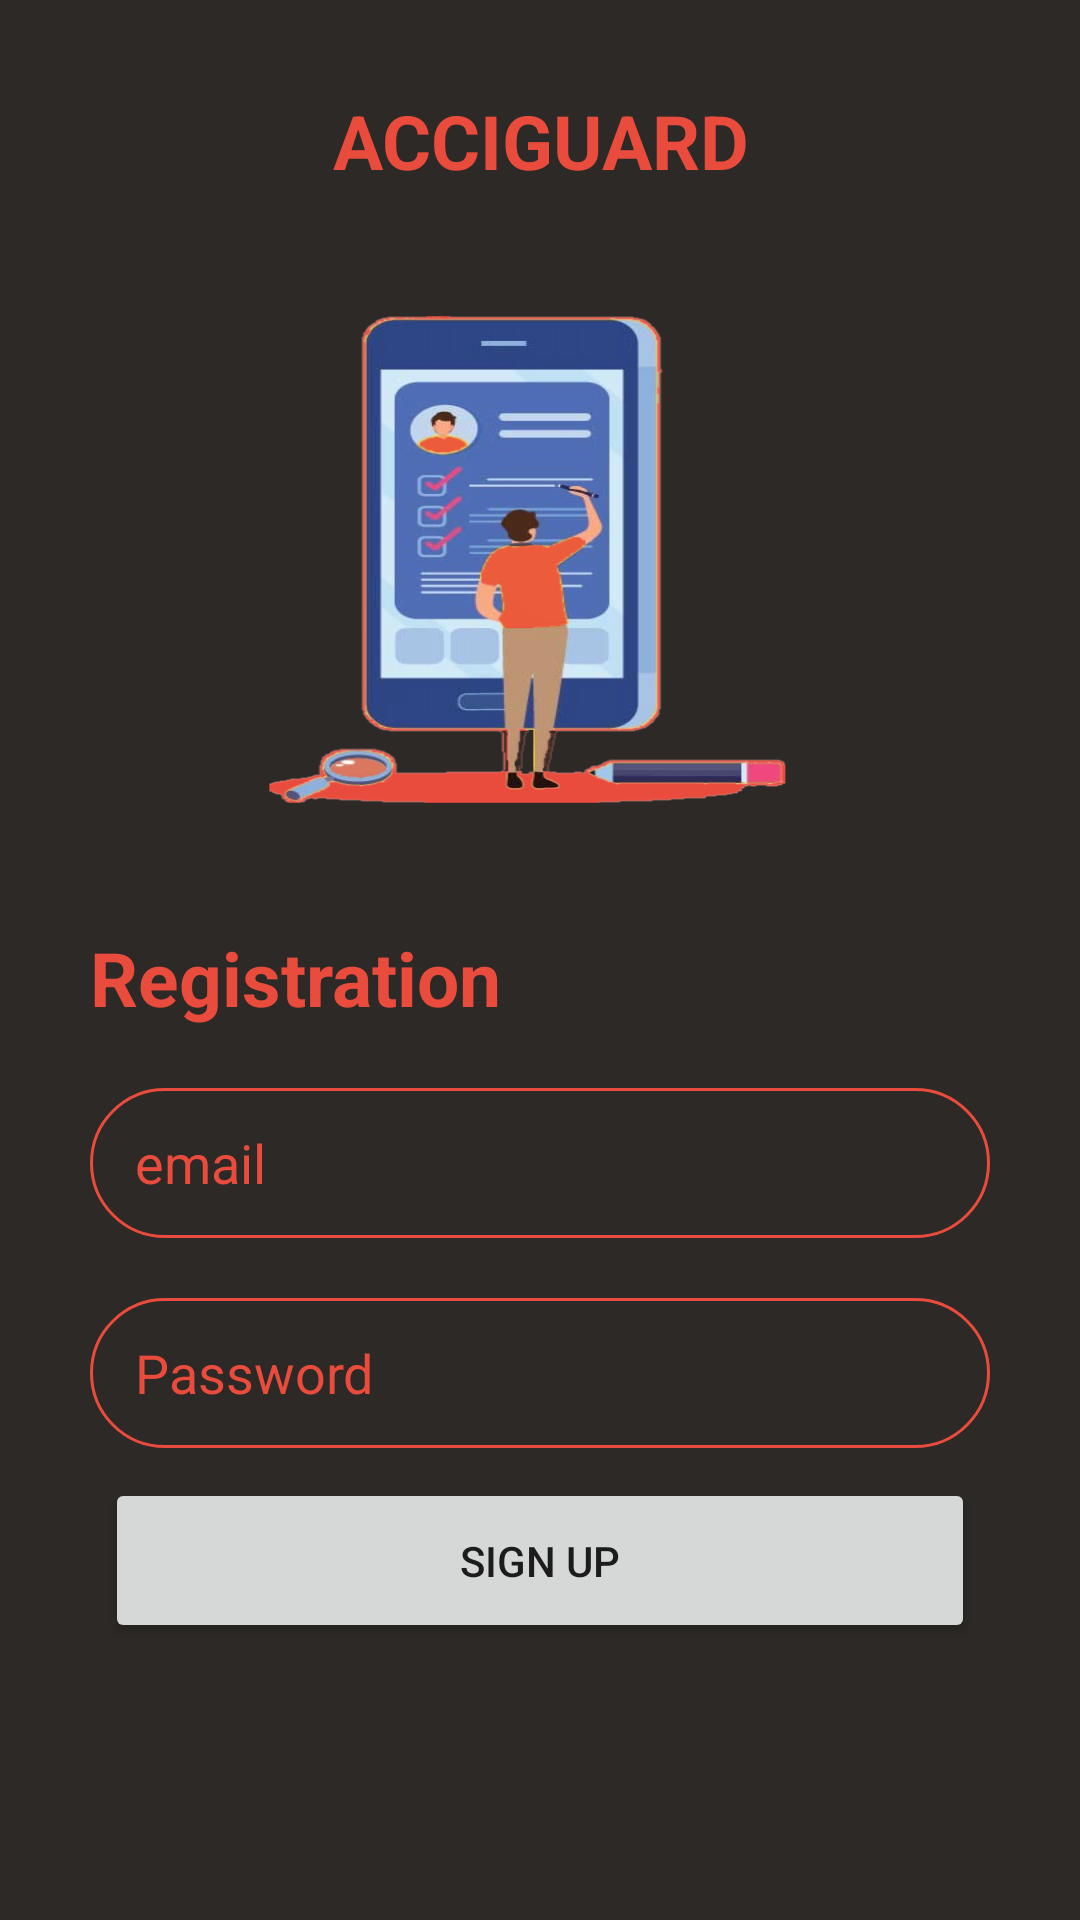

Here is an Android app screen rendered from its layout file. Give the layout XML and the strings, colors and styles it references.
<!-- AndroidManifest.xml: application theme Theme.SOS -->
<!-- res/layout/activity_register.xml -->
<?xml version="1.0" encoding="utf-8"?>
<LinearLayout xmlns:android="http://schemas.android.com/apk/res/android"
    xmlns:app="http://schemas.android.com/apk/res-auto"
    xmlns:tools="http://schemas.android.com/tools"
    android:layout_width="match_parent"
    android:layout_height="match_parent"
    android:background="@color/bg"
    android:focusable="auto"
    tools:context=".RegisterActivity">




    <RelativeLayout

        android:layout_width="match_parent"
        android:layout_height="match_parent"
        android:layout_margin="30dp"
        android:orientation="vertical">

        <TextView
            android:id="@+id/name"
            android:layout_width="match_parent"
            android:layout_height="wrap_content"
            android:textAlignment="center"
            android:layout_marginTop="0dp"
            android:text="ACCIGUARD"
            android:textSize="25dp"
            android:textColor="@color/main"
            android:textStyle="bold"
            android:layout_marginBottom="10dp"
            />


        <Button
            android:id="@+id/btl"
            android:layout_width="35dp"
            android:layout_height="35dp"

            android:layout_marginBottom="12dp"
            android:background="@drawable/baseline_arrow_back_24"

            android:textColor="@color/white" />

        <ImageView
            android:id="@+id/lss"
            android:layout_width="200dp"
            android:layout_height="200dp"
          android:layout_below="@+id/btl"
            android:layout_marginTop="10dp"
            android:background="@drawable/lss"
            android:layout_centerHorizontal="true" />


        <TextView
            android:id="@+id/reg"
            android:layout_width="match_parent"

            android:layout_height="wrap_content"
            android:layout_below="@id/lss"
            android:layout_marginTop="22dp"
            android:text="Registration"
            android:textColor="@color/main"
            android:textSize="25dp"
            android:textStyle="bold" />

        <EditText

                android:id="@+id/username"
                android:layout_width="match_parent"
                android:layout_height="50dp"
                android:layout_below="@+id/reg"
                android:layout_marginTop="20dp"
                android:background="@drawable/ed_glow"
                android:hint="@string/_email"
                android:paddingLeft="15dp"
                android:textColorHint="@color/main" />

            <EditText
                android:id="@+id/password1"
                android:layout_width="match_parent"
                android:layout_height="50dp"
                android:layout_below="@id/username"
                android:layout_marginTop="20dp"
                android:inputType="textPassword"
                android:background="@drawable/ed_glow"
                android:hint="Password"
                android:paddingLeft="15dp"
                android:textColorHint="@color/main" />

                <Button
            android:id="@+id/sign"
                    android:layout_below="@+id/password1"
                    android:layout_width="match_parent"
                    android:layout_height="55dp"
                    android:layout_gravity="center_horizontal"
                    android:layout_marginLeft="5dp"
                    android:layout_marginTop="10dp"
                    android:layout_marginRight="5dp"


                    app:cornerRadius="20dp"
            android:text="SIGN UP"/>

    </RelativeLayout>
    </LinearLayout>
<!-- resources referenced by this layout -->
<resources>
  <color name="bg">#2D2926</color>
  <color name="main">#E94B3C</color>
  <color name="white">#FFFFFFFF</color>
  <!-- drawable ed_glow (drawable) -->
  <?xml version="1.0" encoding="utf-8"?>
  <shape xmlns:android="http://schemas.android.com/apk/res/android"
      android:padding="10dp"
      android:shape="rectangle" >
  
      <solid android:color="@color/bg" />
      <corners android:radius="25dp" />
  
  
  
      <stroke android:width="1dp" android:color="@color/main" />
  </shape>
  <!-- drawable lss: png bitmap (drawable, 91128 bytes) -->
  <string name="_email">email</string>
  <style name="Theme.SOS" parent="Theme.MaterialComponents.DayNight.NoActionBar">
          
          <item name="colorPrimary">#E94B3C</item>
          <item name="colorPrimaryVariant">#CC3E31</item>
          <item name="colorOnPrimary">@color/white</item>
          
          <item name="colorSecondary">@color/teal_200</item>
          <item name="colorSecondaryVariant">@color/teal_700</item>
          <item name="colorOnSecondary">@color/black</item>
          
          <item name="android:statusBarColor">?attr/colorPrimaryVariant</item>
          
      </style>
  <color name="teal_200">#FF03DAC5</color>
  <color name="teal_700">#FF018786</color>
  <color name="black">#FF000000</color>
</resources>
